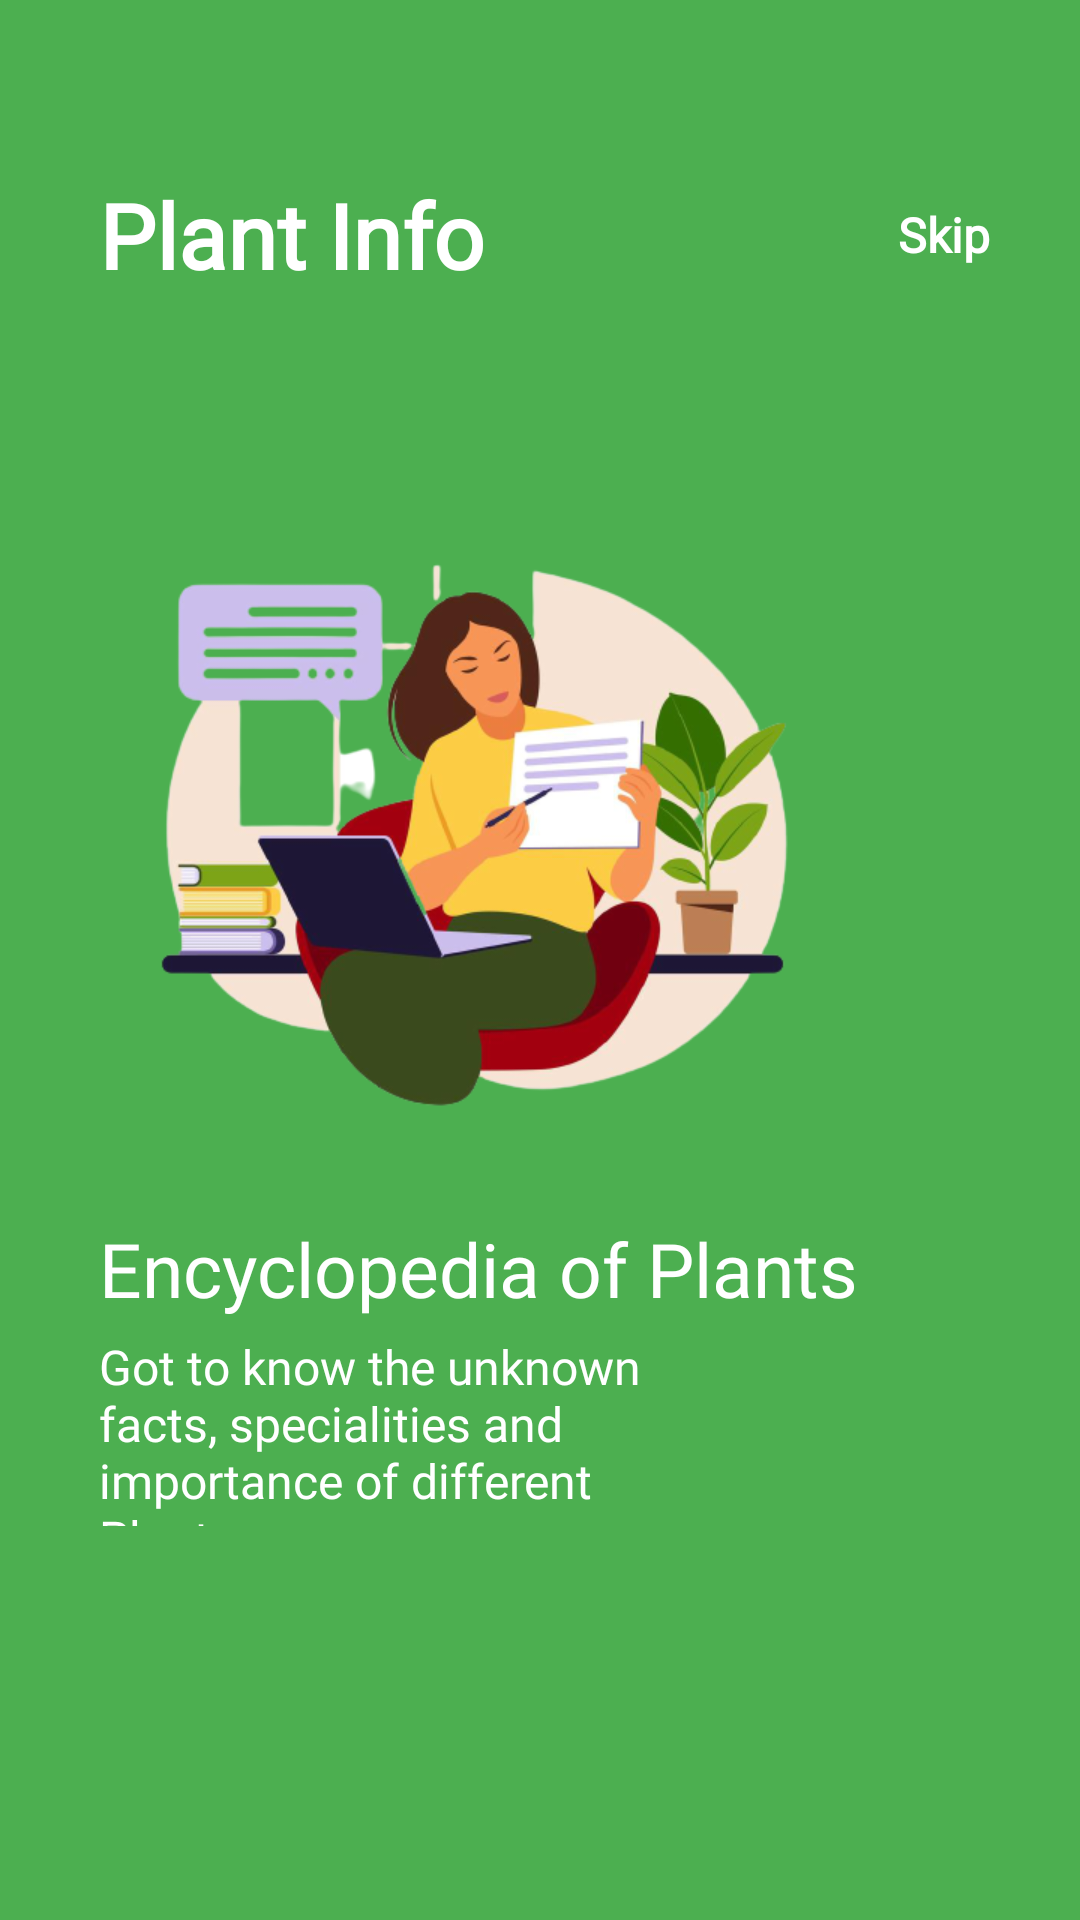

Write the Android layout XML for this screen, with the resource values it uses.
<!-- AndroidManifest.xml: application theme AppTheme -->
<!-- res/layout/fragment_on_boarding2.xml -->
<?xml version="1.0" encoding="utf-8"?>
<androidx.constraintlayout.widget.ConstraintLayout xmlns:android="http://schemas.android.com/apk/res/android"
    android:layout_width="match_parent"
    android:layout_height="match_parent"
    xmlns:app="http://schemas.android.com/apk/res-auto"
    android:background="@color/greenish">

    <ImageView
        android:id="@+id/searchpg"
        android:layout_width="250dp"
        android:layout_height="250dp"
        android:src="@drawable/plantdetail"
        app:layout_constraintHorizontal_bias=".3"
        app:layout_constraintVertical_bias=".4"
        app:layout_constraintBottom_toBottomOf="parent"
        app:layout_constraintEnd_toEndOf="parent"
        app:layout_constraintStart_toStartOf="parent"
        app:layout_constraintTop_toTopOf="parent" />

    <TextView
        android:id="@+id/textView"
        android:layout_width="wrap_content"
        android:layout_height="wrap_content"
        android:fontFamily="@font/architects_daughter"
        android:text="Plant Info"
        android:textColor="@color/white"
        android:textSize="30sp"
        android:textStyle="bold"
        app:layout_constraintBottom_toTopOf="@+id/searchpg"
        app:layout_constraintEnd_toEndOf="parent"
        app:layout_constraintHorizontal_bias="0"
        app:layout_constraintStart_toStartOf="@+id/searchpg"
        app:layout_constraintTop_toTopOf="parent" />

    <TextView
        android:id="@+id/skip"
        android:layout_width="wrap_content"
        android:layout_height="wrap_content"
        android:text="Skip"
        android:fontFamily="@font/architects_daughter"
        app:layout_constraintHorizontal_bias="1"
        android:layout_marginRight="30dp"
        android:textColor="@color/white"
        android:textSize="16sp"
        android:textStyle="bold"
        app:layout_constraintBottom_toBottomOf="@+id/textView"
        app:layout_constraintEnd_toEndOf="parent"
        app:layout_constraintStart_toEndOf="@+id/textView"
        app:layout_constraintTop_toTopOf="@+id/textView" />

    <TextView
        android:id="@+id/textView2"
        android:layout_width="wrap_content"
        android:layout_height="wrap_content"
        android:fontFamily="@font/homemade_apple"
        android:text="Encyclopedia of Plants"
        android:textColor="@color/white"
        android:textSize="25sp"
        app:layout_constraintBottom_toBottomOf="parent"
        app:layout_constraintEnd_toEndOf="parent"
        app:layout_constraintHorizontal_bias="0"
        app:layout_constraintStart_toStartOf="@+id/searchpg"
        app:layout_constraintTop_toBottomOf="@+id/searchpg"
        app:layout_constraintVertical_bias="0" />

    <TextView
        android:layout_width="0dp"
        android:layout_height="0dp"
        android:fontFamily="@font/architects_daughter"
        android:text="Got to know the unknown facts, specialities and importance of different Plants."
        android:textSize="16sp"
        app:layout_constraintBottom_toBottomOf="parent"
        app:layout_constraintEnd_toEndOf="parent"
        android:layout_marginTop="5dp"
        android:textColor="@color/white"
        app:layout_constraintHeight_percent=".1"
        app:layout_constraintHorizontal_bias="0"
        app:layout_constraintStart_toStartOf="@+id/textView2"
        app:layout_constraintTop_toBottomOf="@+id/textView2"
        app:layout_constraintVertical_bias="0"
        app:layout_constraintWidth_percent=".6" />

</androidx.constraintlayout.widget.ConstraintLayout>
<!-- resources referenced by this layout -->
<resources>
  <color name="greenish">#4CAF50</color>
  <color name="white">#FFFFFF</color>
  <!-- drawable plantdetail: png bitmap (drawable, 124652 bytes) -->
  <style name="AppTheme" parent="Theme.AppCompat.Light.NoActionBar">
          
  
          <item name="colorPrimary">@color/appcolor</item>
          <item name="colorPrimaryDark">@color/appcolor</item>
          <item name="colorAccent">@color/appcolor</item>
      </style>
  <color name="appcolor">#0C966A</color>
</resources>
